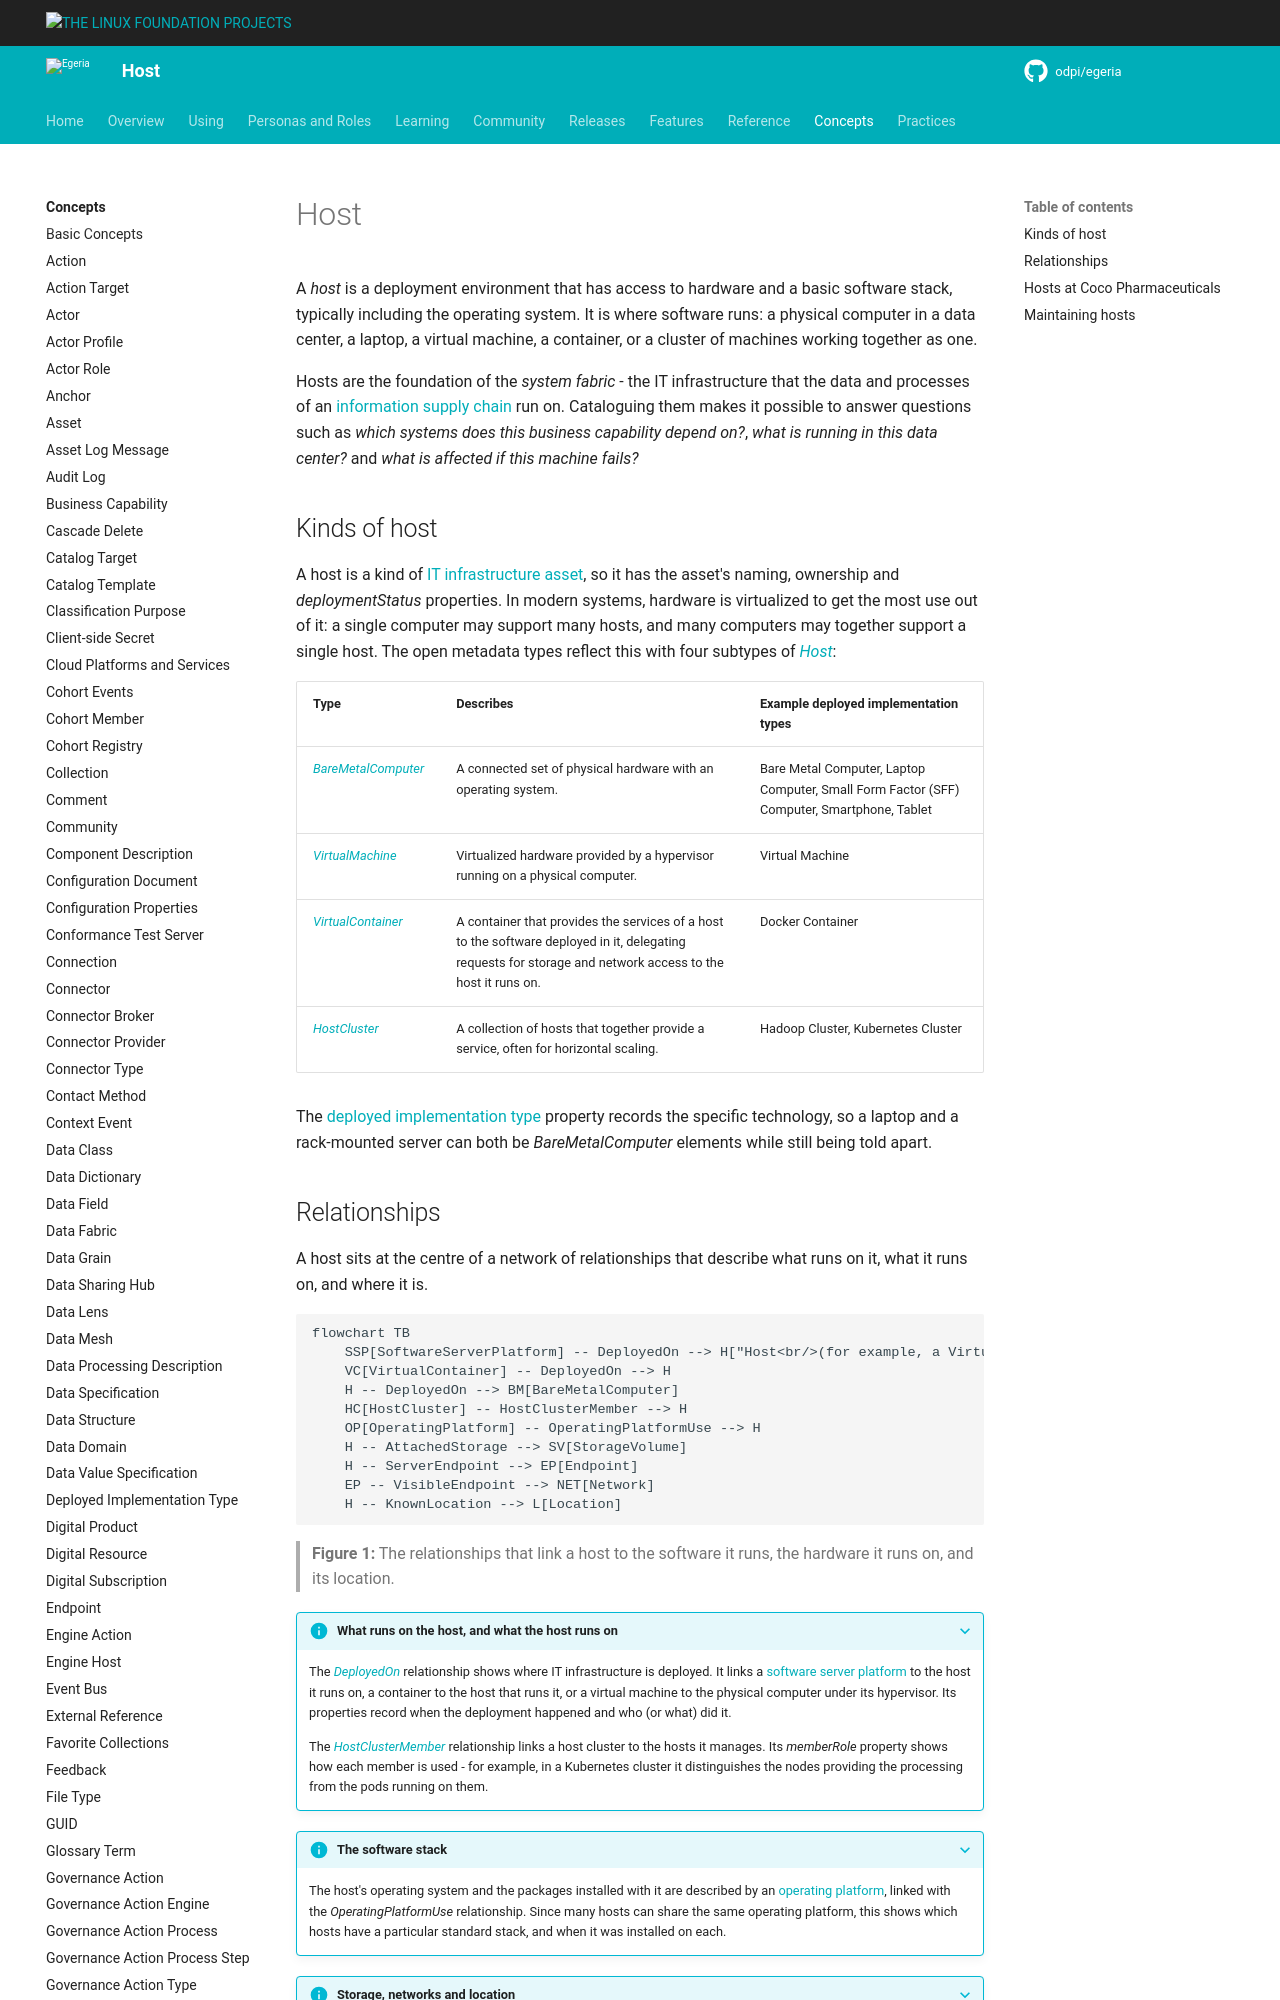

repository: odpi/egeria-docs · page: concepts/host/index.html · generator: mkdocs

<!-- SPDX-License-Identifier: CC-BY-4.0 -->
<!-- Copyright Contributors to the Egeria project. -->

# Host

A *host* is a deployment environment that has access to hardware and a basic software stack, typically including the operating system.  It is where software runs: a physical computer in a data center, a laptop, a virtual machine, a container, or a cluster of machines working together as one.

Hosts are the foundation of the *system fabric* - the IT infrastructure that the data and processes of an [information supply chain](/concepts/information-supply-chain) run on.  Cataloguing them makes it possible to answer questions such as *which systems does this business capability depend on?*, *what is running in this data center?* and *what is affected if this machine fails?*

## Kinds of host

A host is a kind of [IT infrastructure](/types/0/0030-Operating-Platforms/#itinfrastructure-entity) [asset](/concepts/asset), so it has the asset's naming, ownership and *deploymentStatus* properties.  In modern systems, hardware is virtualized to get the most use out of it: a single computer may support many hosts, and many computers may together support a single host.  The open metadata types reflect this with four subtypes of [*Host*](/types/0/0035-Complex-Hosts/#host-entity):

| Type | Describes | Example deployed implementation types |
|---|---|---|
| [*BareMetalComputer*](/types/0/0035-Complex-Hosts/#baremetalcomputer-entity) | A connected set of physical hardware with an operating system. | Bare Metal Computer, Laptop Computer, Small Form Factor (SFF) Computer, Smartphone, Tablet |
| [*VirtualMachine*](/types/0/0035-Complex-Hosts/#virtualmachine-entity) | Virtualized hardware provided by a hypervisor running on a physical computer. | Virtual Machine |
| [*VirtualContainer*](/types/0/0035-Complex-Hosts/#virtualcontainer-entity) | A container that provides the services of a host to the software deployed in it, delegating requests for storage and network access to the host it runs on. | Docker Container |
| [*HostCluster*](/types/0/0035-Complex-Hosts/#hostcluster-entity) | A collection of hosts that together provide a service, often for horizontal scaling. | Hadoop Cluster, Kubernetes Cluster |

The [deployed implementation type](/concepts/deployed-implementation-type) property records the specific technology, so a laptop and a rack-mounted server can both be *BareMetalComputer* elements while still being told apart.
